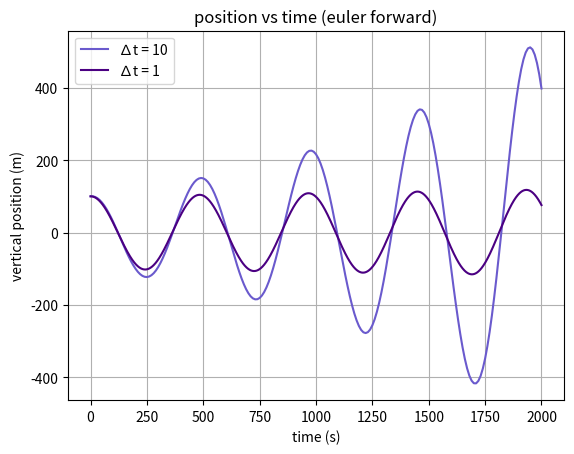
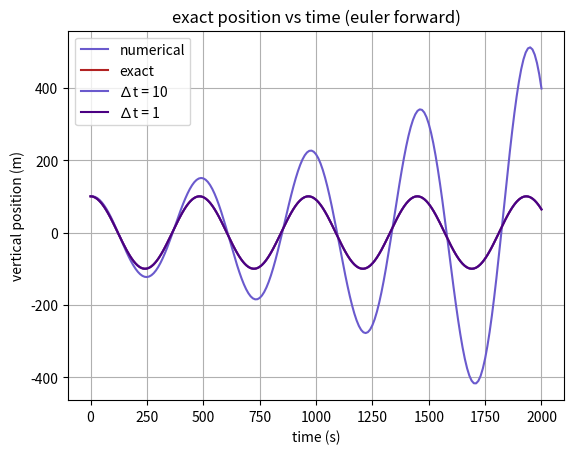
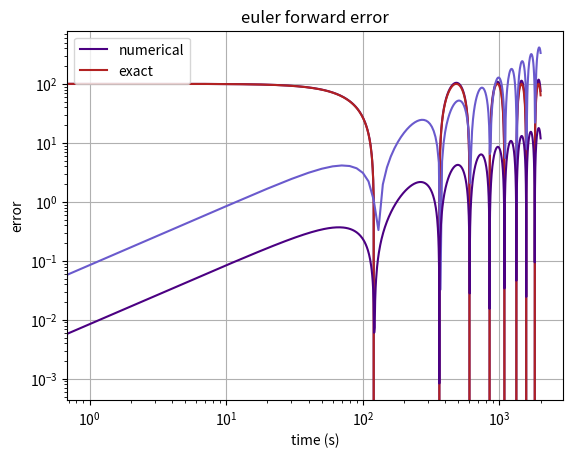

Here is the Python script that generated these plots, in order:
import numpy as np
import  matplotlib.pyplot as plt

#constants and parameters

g = 9.81 #m/s
theta = 290 #K
dtheta = 0.005 #K/m
z_0 = 100 #m
w_0 = 0 
T_tot = 2000 #seconds

N = np.sqrt((g / theta) * dtheta)

def euler_forward(delta_t):
    nt = int(T_tot / delta_t) #error here idk ill come back (int)

    #figure out arrays
    time = np.linspace(0, T_tot, nt + 1)
    zp = np.zeros(nt + 1)
    z_exact = np.zeros(nt + 1)
    w = np.zeros(nt + 1)
    errors = np.zeros(nt + 1)

    #initial conditions
    w[0] = w_0
    zp[0] = z_0
    z_exact[0] = z_0 * np.cos(N * time[0])
    errors[0] = abs(z_exact[0] - zp[0])

    for t in range(nt): #an idea of sorts
        zp[t + 1] = zp[t] + delta_t * w[t]  
        w[t + 1] = w[t] + (delta_t * -N**2 * zp[t])
        z_exact[t + 1] = z_0 * np.cos(N * time[t + 1])
        errors[t + 1] = abs(z_exact[t + 1] - zp[t + 1])
        
    return time, zp, z_exact, w, errors
# save

#need to change plots so both dt show on one graph

time_10, zp_10, z_exact_10, w_10, errors_10 = euler_forward(10)
time_1, zp_1, z_exact_1, w_1, errors_1 = euler_forward(1)

plt.figure(1)
plt.plot(time_10, zp_10, label='∆t = 10', color = 'slateblue')
plt.plot(time_1, zp_1, label='∆t = 1', color = 'indigo')
plt.xlabel('time (s)')
plt.ylabel('vertical position (m)')
plt.legend()
plt.title('position vs time (euler forward)')
plt.grid(True)
plt.show()

plt.figure(2)
plt.plot(time_10, zp_10, label='numerical', color = 'slateblue')
plt.plot(time_10, z_exact_10, label='exact', color = 'firebrick')
plt.xlabel('time (s)')
plt.ylabel('vertical position (m)')
plt.legend()
plt.title('position vs time (euler forward ∆t = 10)')
plt.grid(True)
plt.show()

plt.figure(3)
plt.plot(time_1, zp_1, label='numerical', color = 'indigo')
plt.plot(time_1, z_exact_1, label='exact', color = 'firebrick')
plt.xlabel('time (s)')
plt.ylabel('vertical position (m)')
plt.legend()
plt.title('position vs time (euler forward ∆t = 1)')
plt.grid(True)
plt.show()



plt.figure(2)
plt.plot(time_10, z_exact_10, label='∆t = 10', color = 'slateblue')
plt.plot(time_1, z_exact_1, label = '∆t = 1', color = 'indigo')
plt.xlabel('time (s)')
plt.ylabel('vertical position (m)')
plt.legend()
plt.title('exact position vs time (euler forward)')
plt.grid(True)
plt.show()

plt.figure(3)
plt.plot(time_10, errors_10, label = '∆t = 10', color = 'slateblue')
plt.plot(time_1, errors_1, label = '∆t = 1', color = 'indigo')
plt.xlabel('time (s)')
plt.ylabel('error')
plt.xscale('log')
plt.yscale('log')
plt.title('euler forward error')
plt.grid(True)
plt.show()